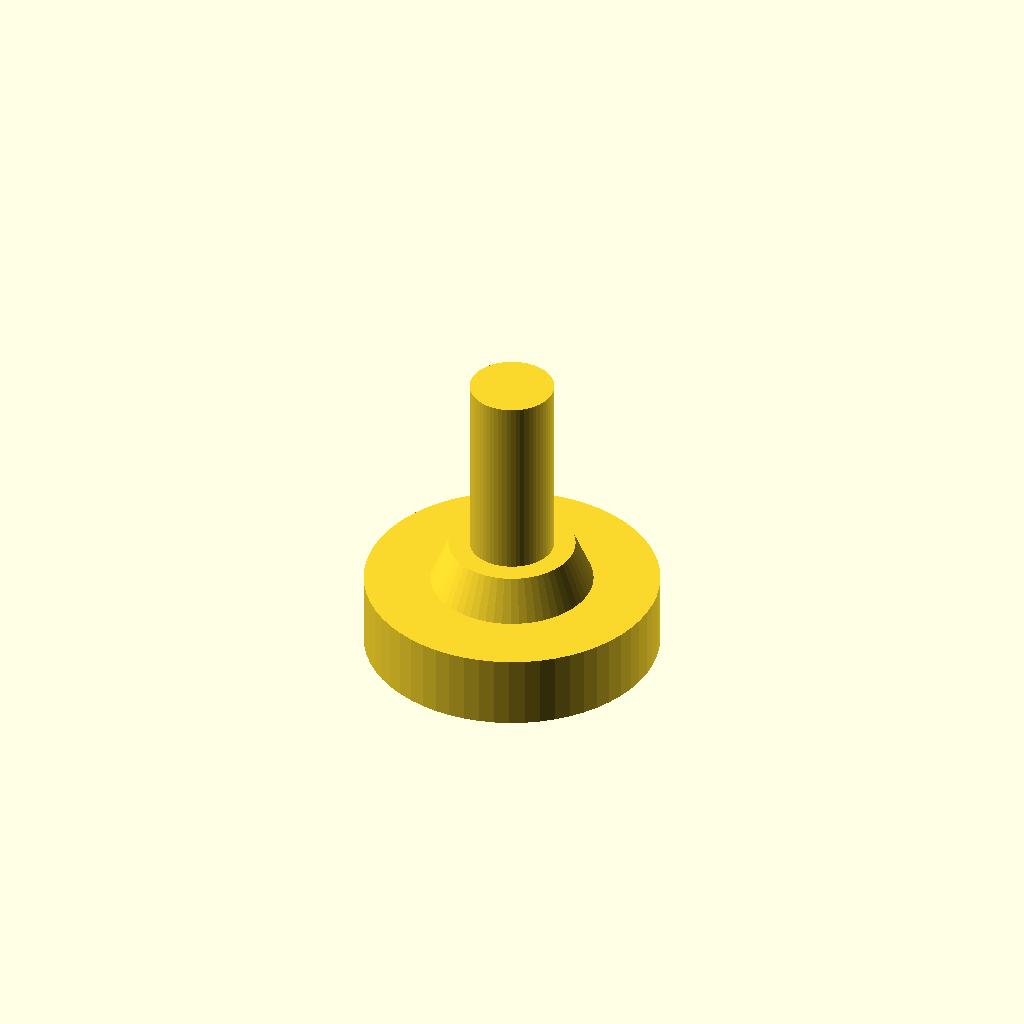
Cell 1: the model at its default parameters.
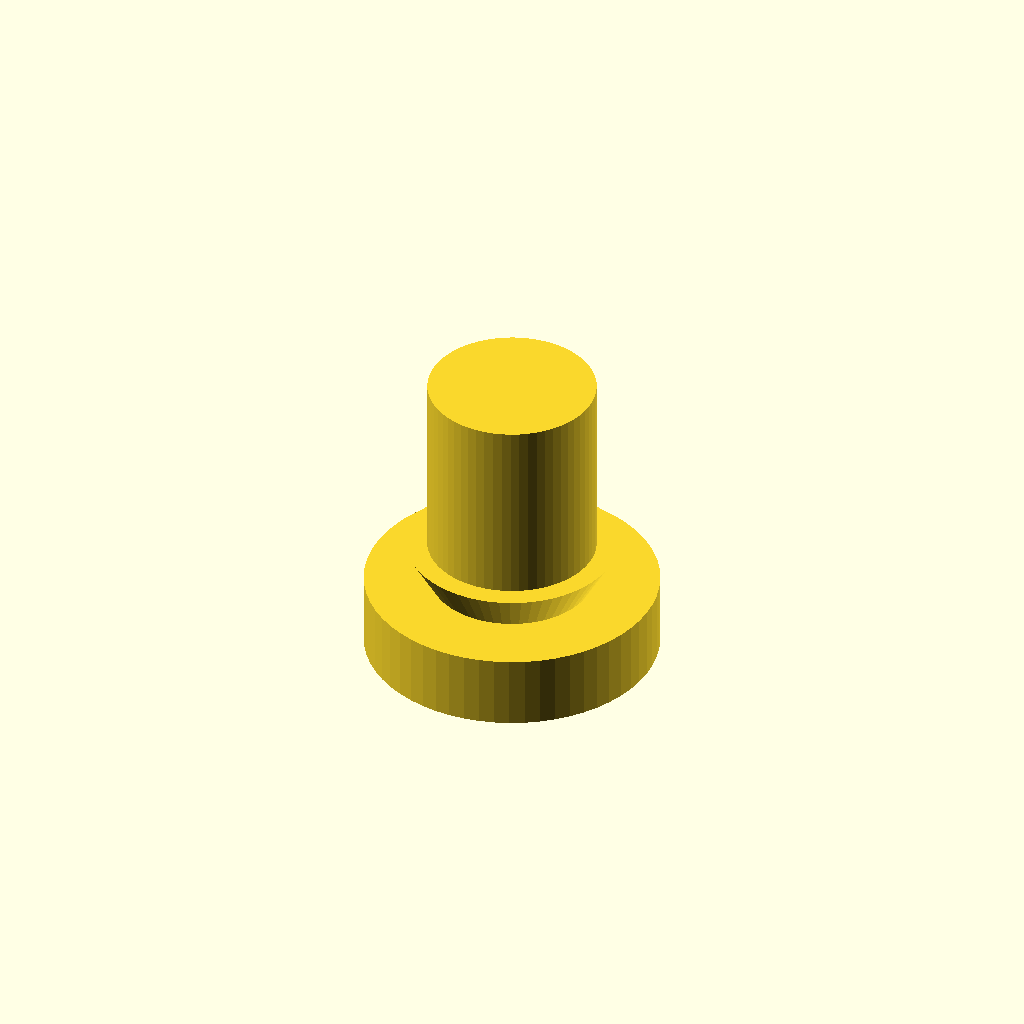
Cell 2: the same model with shaft_d = 16.
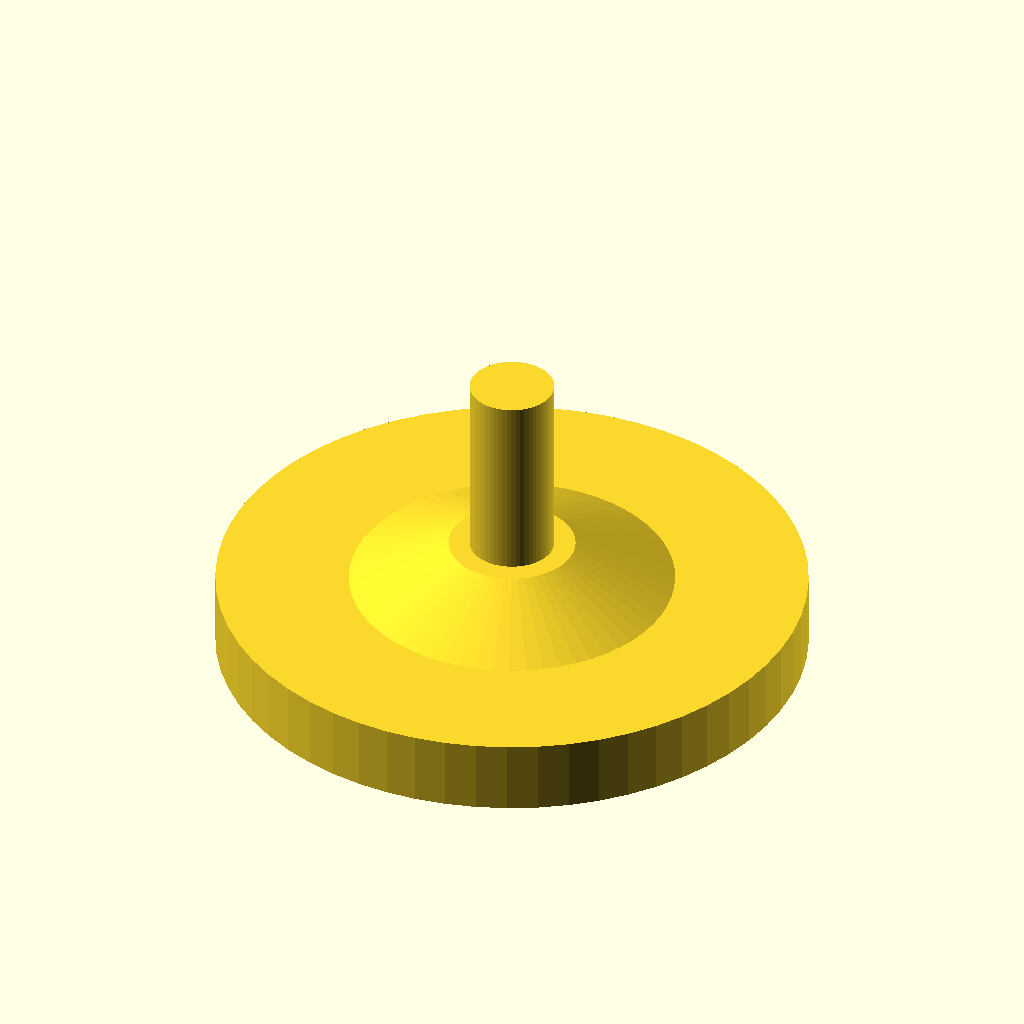
Cell 3: the same model with pad_d = 56.
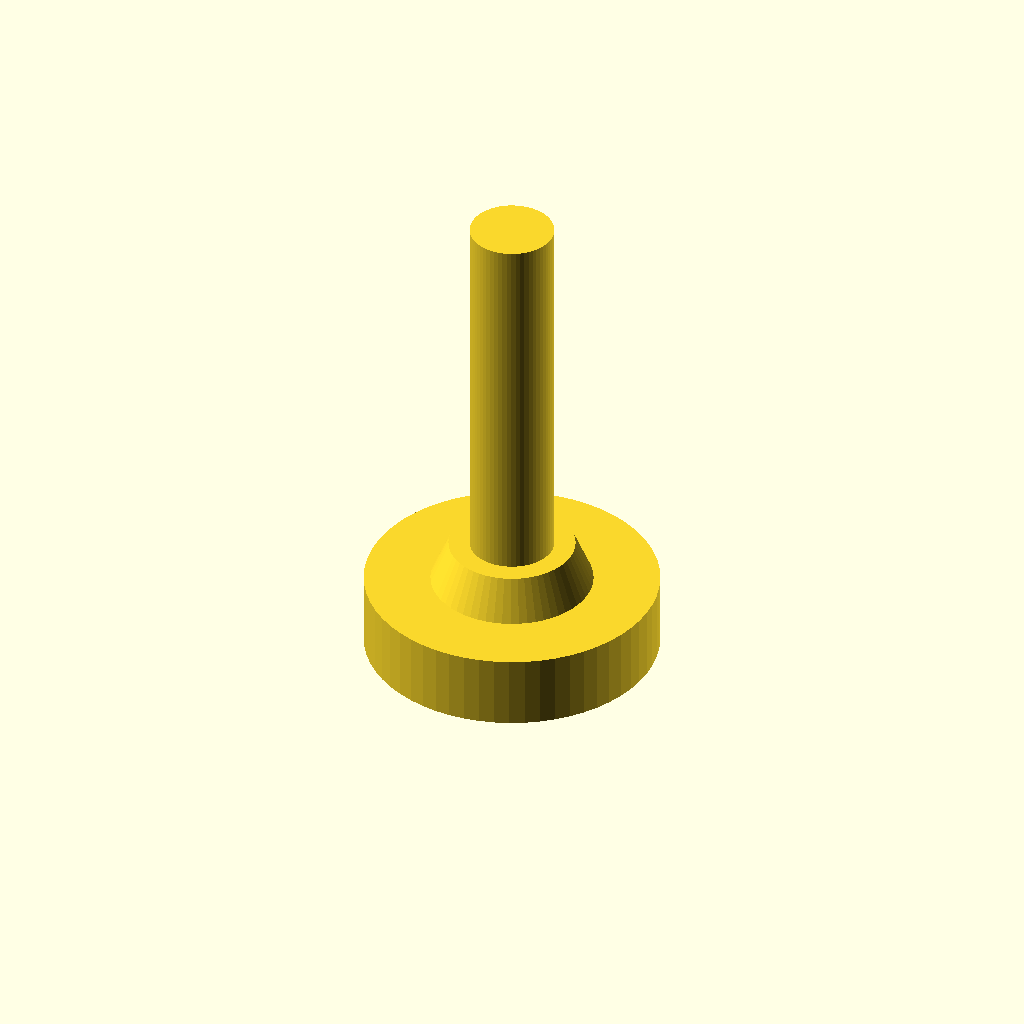
Cell 4: the same model with shaft_l = 36.
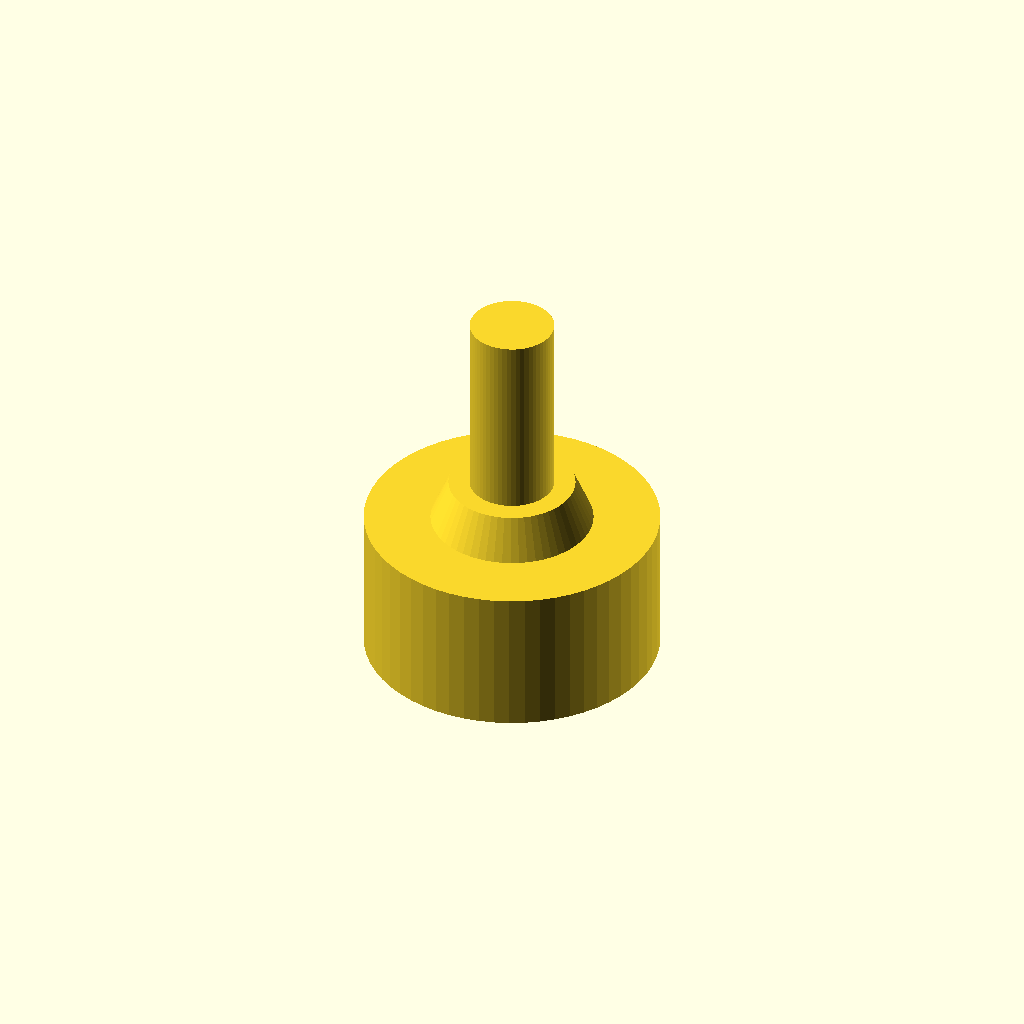
Cell 5 — pad_h set to 14, the other parameters unchanged.
All cells are drawn from one camera (rotation 55°, 0°, 25°, orthographic, colour scheme Cornfield), so only the parameter changes between them.
Source of the model, optional_data/data/parts/part_0562.scad:
// Adjustable leveling foot, smooth threaded-shaft representation.
$fn = 60;
eps = 0.02;
shaft_d = 8;
pad_d = 28;
shaft_l = 18;
pad_h = 7;
union() {
    cylinder(d = pad_d, h = pad_h);
    translate([0, 0, pad_h]) cylinder(d1 = pad_d * 0.55, d2 = shaft_d + 4, h = 4);
    translate([0, 0, pad_h + 4]) cylinder(d = shaft_d, h = shaft_l);
}
Customizer parameters (derived from the source; name, type, default, range or options):
eps: number, default 0.02
shaft_d: number, default 8
pad_d: number, default 28
shaft_l: number, default 18
pad_h: number, default 7
